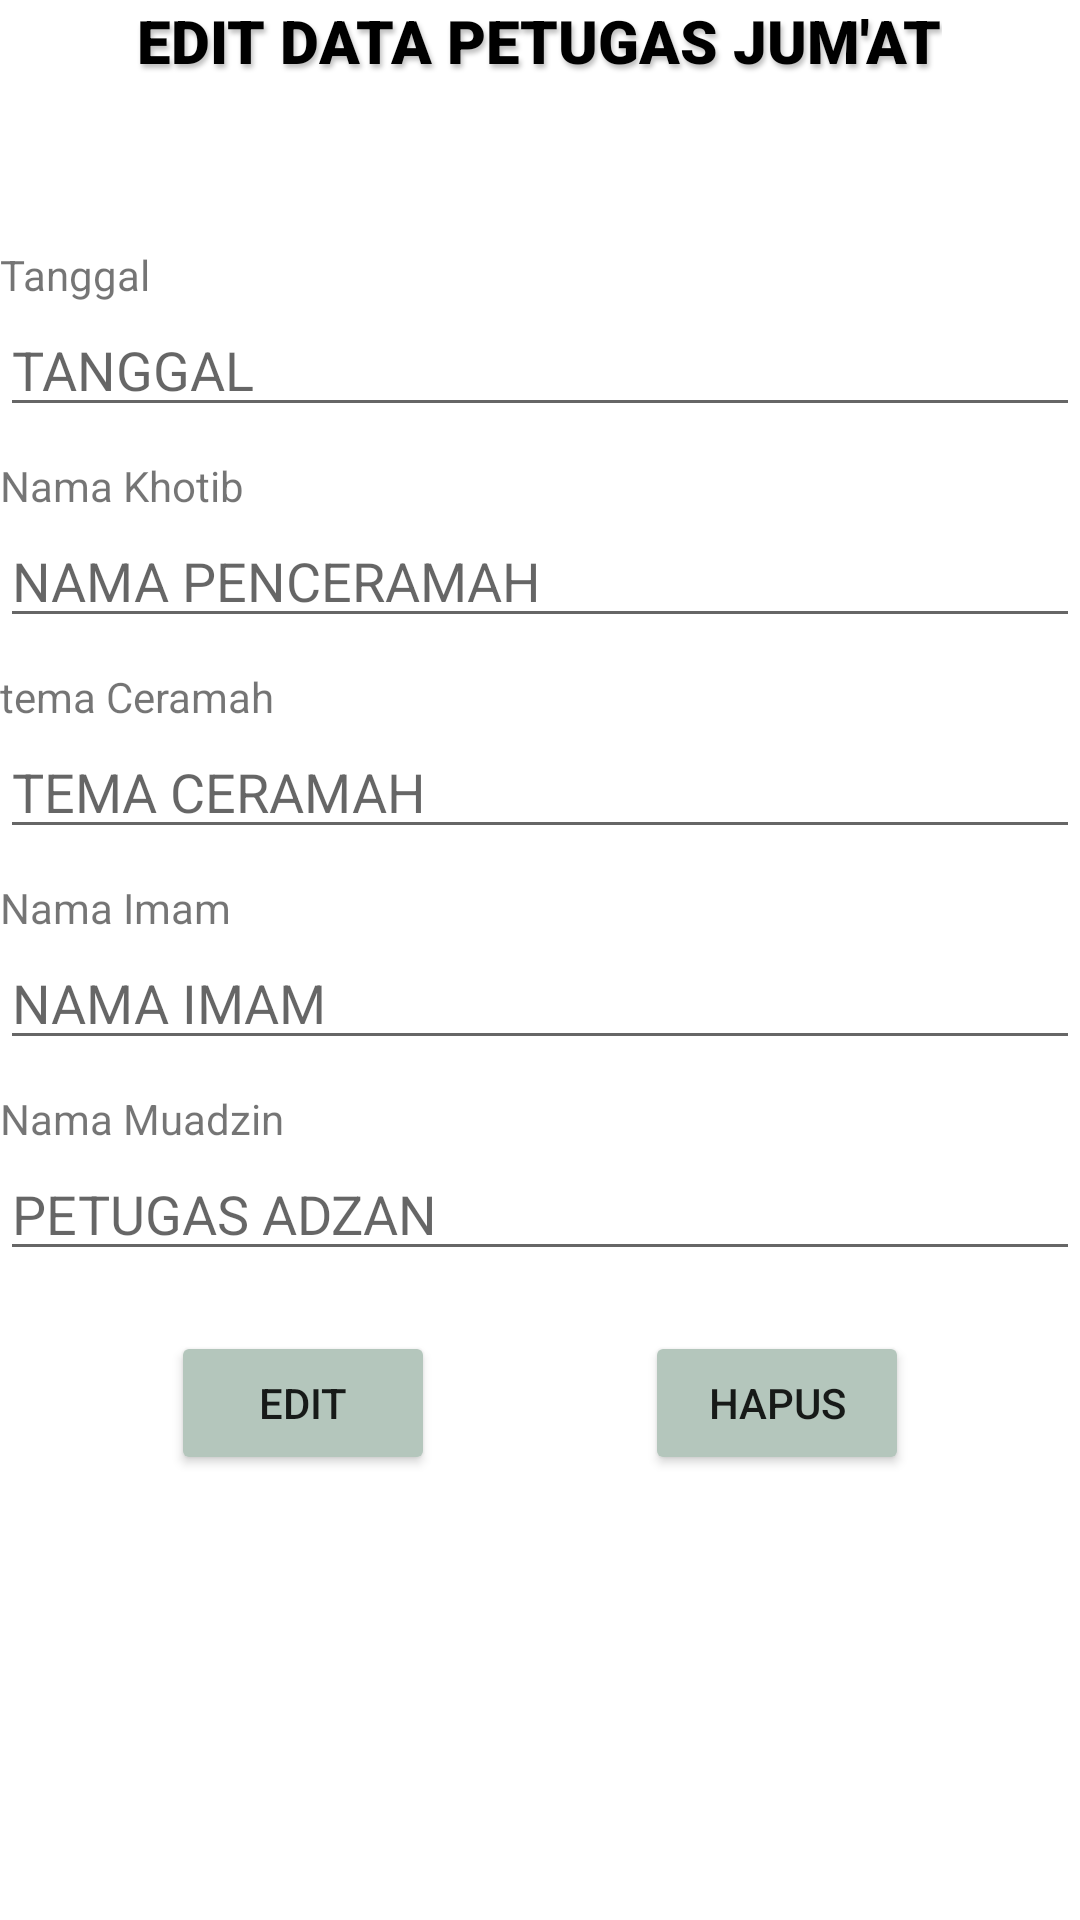

Here is an Android app screen rendered from its layout file. Give the layout XML and the strings, colors and styles it references.
<!-- AndroidManifest.xml: application theme Theme.AdminService -->
<!-- res/layout/activity_edit_ptgsjumat.xml -->
<?xml version="1.0" encoding="utf-8"?>
<LinearLayout xmlns:android="http://schemas.android.com/apk/res/android"
    xmlns:app="http://schemas.android.com/apk/res-auto"
    xmlns:tools="http://schemas.android.com/tools"
    android:layout_width="match_parent"
    android:layout_height="match_parent"
    android:layout_margin="20dp"
    android:orientation="vertical"
    tools:context=".Sekretaris.Edit_Petugas_Jumat">

    <TextView
        android:layout_width="wrap_content"
        android:layout_height="wrap_content"
        android:layout_gravity="center"
        android:layout_marginBottom="55dp"
        android:fontFamily="sans-serif-black"
        android:shadowColor="#40000000"
        android:shadowDx="2"
        android:shadowDy="4"
        android:shadowRadius="4"
        android:text="EDIT DATA PETUGAS JUM'AT"
        android:textColor="@color/black"
        android:textSize="20dp" />

    <TextView
        android:layout_width="wrap_content"
        android:layout_height="wrap_content"
        android:text="Tanggal" />

    <EditText
        android:id="@+id/tanggal"
        android:layout_width="match_parent"
        android:layout_height="wrap_content"
        android:layout_marginBottom="10dp"
        android:hint="TANGGAL" />

    <TextView
        android:layout_width="wrap_content"
        android:layout_height="wrap_content"
        android:text="Nama Khotib" />

    <EditText
        android:id="@+id/penceramah"
        android:layout_width="match_parent"
        android:layout_height="wrap_content"
        android:layout_marginBottom="10dp"
        android:hint="NAMA PENCERAMAH" />

    <TextView
        android:layout_width="wrap_content"
        android:layout_height="wrap_content"
        android:text="tema Ceramah" />

    <EditText
        android:id="@+id/tema"
        android:layout_width="match_parent"
        android:layout_height="wrap_content"
        android:layout_marginBottom="10dp"
        android:hint="TEMA CERAMAH" />

    <TextView
        android:layout_width="wrap_content"
        android:layout_height="wrap_content"
        android:text="Nama Imam" />

    <EditText
        android:id="@+id/imam"
        android:layout_width="match_parent"
        android:layout_height="wrap_content"
        android:layout_marginBottom="10dp"
        android:hint="NAMA IMAM" />

    <TextView
        android:layout_width="wrap_content"
        android:layout_height="wrap_content"
        android:text="Nama Muadzin" />

    <EditText
        android:id="@+id/adzan"
        android:layout_width="match_parent"
        android:layout_height="wrap_content"
        android:layout_marginBottom="20dp"
        android:hint="PETUGAS ADZAN" />

    <LinearLayout
        android:layout_width="match_parent"
        android:layout_height="wrap_content"
        android:gravity="center"
        android:orientation="horizontal">

        <Button
            android:id="@+id/svv"
            android:layout_width="wrap_content"
            android:layout_height="wrap_content"
            android:backgroundTint="#B4C6BC"
            android:drawableLeft="@drawable/edit1"
            android:text="EDIT" />

        <Button
            android:id="@+id/del"
            android:layout_width="wrap_content"
            android:layout_height="wrap_content"
            android:layout_marginLeft="70dp"
            android:drawableLeft="@drawable/ic_delete"
            android:backgroundTint="#B4C6BC"
            android:text="HAPUS" />

    </LinearLayout>

</LinearLayout>
<!-- resources referenced by this layout -->
<resources>
  <style name="Theme.AdminService" parent="Theme.MaterialComponents.Light">
          
          #B4C6BC
          <item name="colorPrimaryVariant">@color/purple_700</item>
          <item name="colorOnPrimary">@color/white</item>
          
          <item name="colorSecondary">@color/teal_200</item>
          <item name="colorSecondaryVariant">@color/teal_700</item>
          <item name="colorOnSecondary">@color/black</item>
          
          <item name="android:statusBarColor">?attr/colorPrimaryVariant</item>
  
          <item name="android:windowDrawsSystemBarBackgrounds">true</item>
          <item name="android:windowContentOverlay">@null</item>
          <item name="windowActionBarOverlay">true</item>
  
          <item name="android:windowContentTransitions">true</item>
          <item name="android:fitsSystemWindows">true</item>
          <item name="android:windowTranslucentNavigation">true</item>
          <item name="android:windowTranslucentStatus">true</item>
      </style>
  <!-- not gathered from this repository: default colours our renderer supplied (Android Studio template values) -->
  <color name="purple_700">#FF3700B3</color>
  <color name="teal_200">#FF03DAC5</color>
  <color name="teal_700">#FF018786</color>
  <color name="black">#FF000000</color>
  <color name="white">#FFFFFFFF</color>
</resources>
